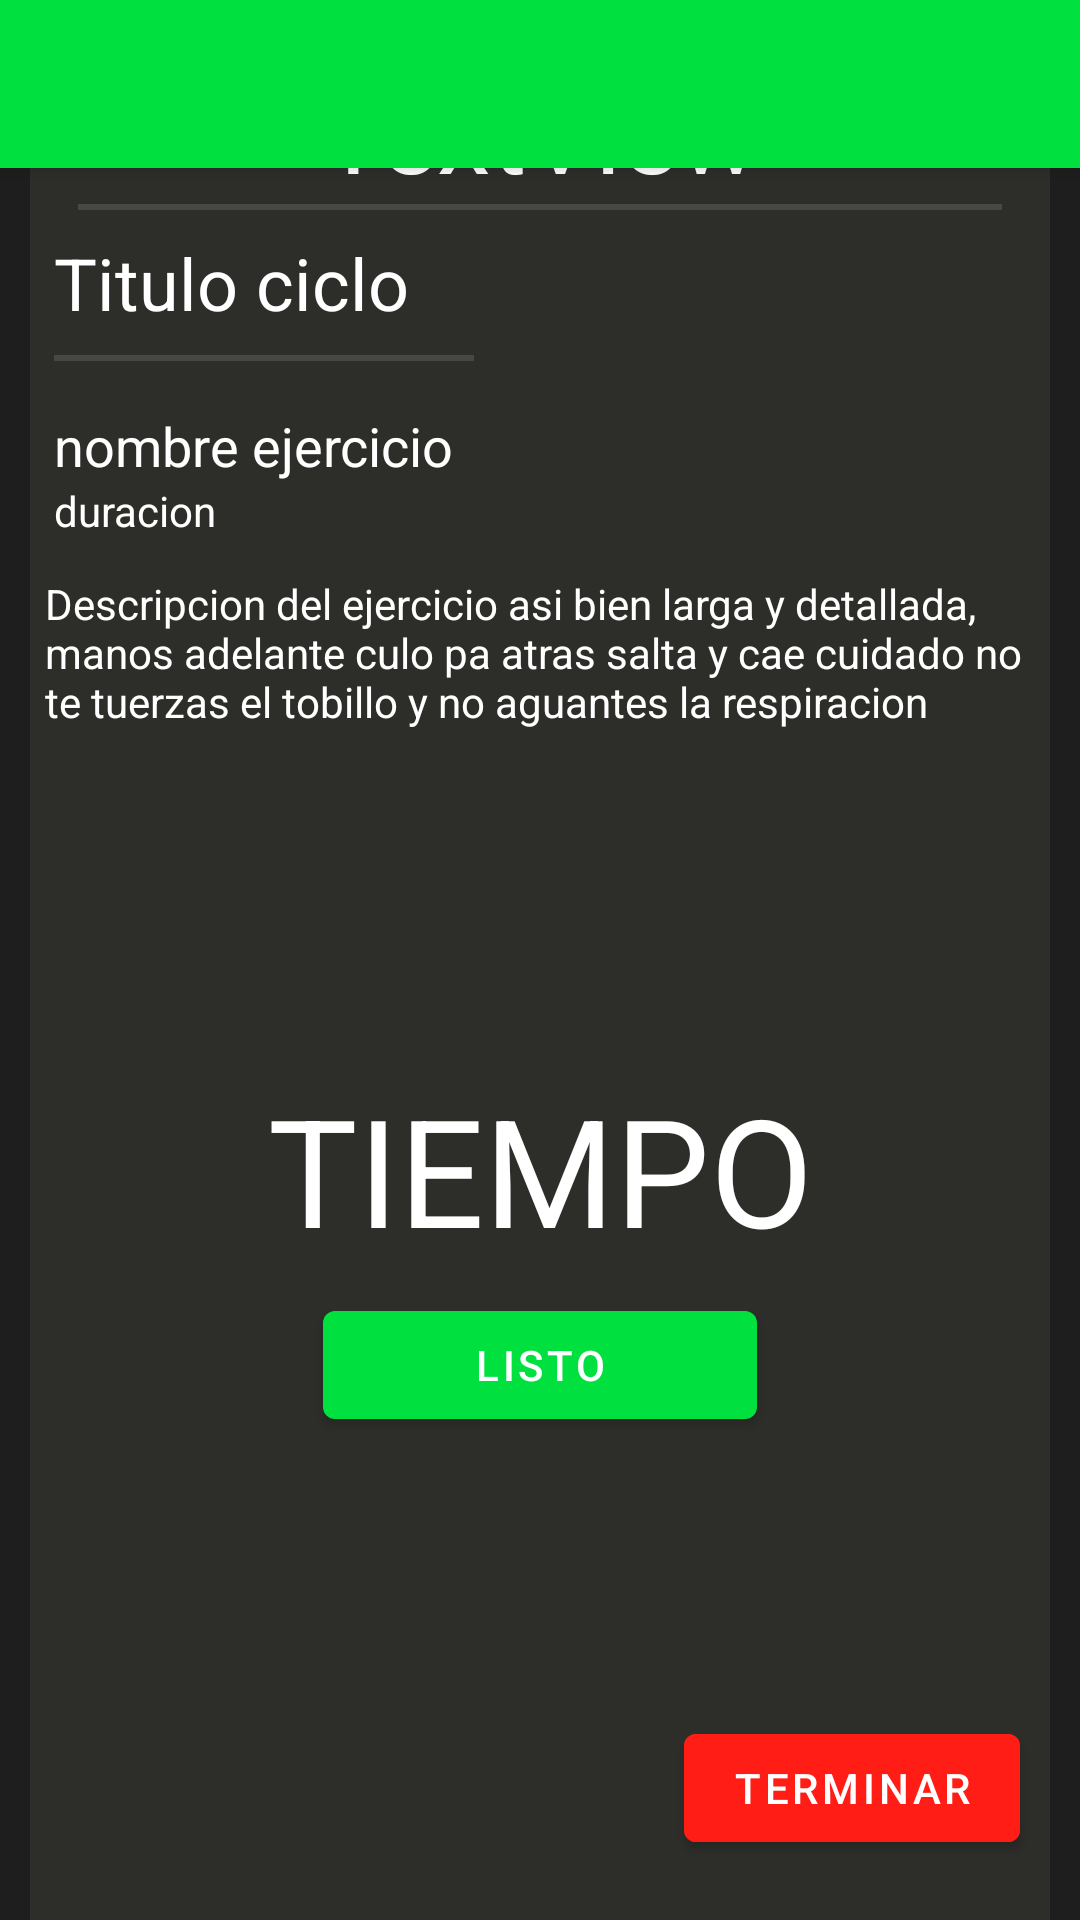

Here is an Android app screen rendered from its layout file. Give the layout XML and the strings, colors and styles it references.
<!-- AndroidManifest.xml: application theme Theme.Qfitapp -->
<!-- res/layout/activity_routine_in_progress.xml -->
<?xml version="1.0" encoding="utf-8"?>
<androidx.coordinatorlayout.widget.CoordinatorLayout xmlns:android="http://schemas.android.com/apk/res/android"
    xmlns:app="http://schemas.android.com/apk/res-auto"
    xmlns:tools="http://schemas.android.com/tools"
    android:layout_width="match_parent"
    android:layout_height="match_parent"
    android:background="@color/greyBack"
    tools:context=".routine_in_progress">

    <com.google.android.material.appbar.AppBarLayout
        android:layout_width="match_parent"
        android:layout_height="wrap_content"
        android:theme="@style/Theme.Qfitapp.AppBarOverlay">

        <androidx.appcompat.widget.Toolbar
            android:id="@+id/toolbar"
            android:layout_width="match_parent"
            android:layout_height="?attr/actionBarSize"
            android:background="?attr/colorPrimary"
            app:popupTheme="@style/Theme.Qfitapp.PopupOverlay" />

    </com.google.android.material.appbar.AppBarLayout>

    <include
        layout="@layout/content_routine_in_progress"
        android:layout_width="match_parent"
        android:layout_height="651dp"
        android:layout_gravity="center"
        android:layout_marginHorizontal="10dp"
        android:layout_marginTop="50dp" />

    <Button
        android:id="@+id/routineFinishButton"
        android:layout_width="wrap_content"
        android:layout_height="wrap_content"
        android:layout_gravity="bottom|end"
        android:layout_marginEnd="20dp"
        android:layout_marginBottom="20dp"
        android:backgroundTint="@color/red"
        android:text="@string/terminar" />

    <LinearLayout
        android:id="@+id/routine_finish"
        android:layout_width="wrap_content"
        android:layout_height="wrap_content"
        android:layout_gravity="center"
        android:orientation="vertical"
        android:visibility="gone">


        <TextView
            android:id="@+id/finishMessage"
            android:layout_width="wrap_content"
            android:layout_height="wrap_content"
            android:layout_gravity="center"
            android:textAlignment="center"
            android:textSize="36sp" />

        <TextView
            android:id="@+id/text_rate_routine"
            android:layout_width="wrap_content"
            android:layout_height="wrap_content"
            android:layout_gravity="center"
            android:paddingTop="10dp"
            android:text="@string/puntuarRutina"
            android:textAlignment="center"
            android:textColor="@color/white"
            android:textSize="20dp" />

        <RatingBar
            android:id="@+id/ratingBar"
            android:layout_width="wrap_content"
            android:layout_height="wrap_content"
            android:layout_gravity="center"
            android:theme="@style/RatingBar" />

        <Button
            android:id="@+id/rate_btn"
            android:layout_width="wrap_content"
            android:layout_height="wrap_content"
            android:layout_gravity="right"
            android:text="@string/rate_routine_btn" />


    </LinearLayout>

</androidx.coordinatorlayout.widget.CoordinatorLayout>
<!-- res/layout/content_routine_in_progress.xml (included above) -->
<?xml version="1.0" encoding="utf-8"?>
<androidx.constraintlayout.widget.ConstraintLayout xmlns:android="http://schemas.android.com/apk/res/android"
    xmlns:app="http://schemas.android.com/apk/res-auto"
    xmlns:tools="http://schemas.android.com/tools"
    android:layout_width="match_parent"
    android:layout_height="match_parent"
    android:background="@color/greyFront"
    app:layout_behavior="@string/appbar_scrolling_view_behavior">

    <TextView
        android:id="@+id/in_progress_routineTitle"
        android:layout_width="wrap_content"
        android:layout_height="wrap_content"
        android:text="TextView"
        android:textColor="@color/white"
        android:textSize="36sp"
        app:layout_constraintEnd_toEndOf="parent"
        app:layout_constraintStart_toStartOf="parent" />

    <View
        android:id="@+id/divider2"
        android:layout_width="match_parent"
        android:layout_height="2dp"
        android:layout_marginHorizontal="16dp"
        android:background="?android:attr/listDivider"
        android:backgroundTint="@color/white"
        app:layout_constraintTop_toBottomOf="@+id/in_progress_routineTitle"
        tools:layout_editor_absoluteX="144dp" />

    <TextView
        android:id="@+id/in_progress_cicleTitle"
        android:layout_width="wrap_content"
        android:layout_height="wrap_content"
        android:layout_marginStart="8dp"
        android:layout_marginTop="8dp"
        android:text="Titulo ciclo"
        android:textColor="@color/white"
        android:textSize="24sp"
        app:layout_constraintStart_toStartOf="parent"
        app:layout_constraintTop_toBottomOf="@+id/divider2" />

    <View
        android:id="@+id/divider"
        android:layout_width="140dp"
        android:layout_height="2dp"
        android:layout_marginStart="8dp"
        android:layout_marginTop="8dp"
        android:background="?android:attr/listDivider"
        android:backgroundTint="@color/white"
        app:layout_constraintStart_toStartOf="parent"
        app:layout_constraintTop_toBottomOf="@+id/in_progress_cicleTitle" />

    <TextView
        android:id="@+id/in_progress_exerciseTitle"
        android:layout_width="wrap_content"
        android:layout_height="wrap_content"
        android:layout_marginStart="8dp"
        android:layout_marginTop="16dp"
        android:text="nombre ejercicio"
        android:textColor="@color/white"
        android:textSize="18sp"
        app:layout_constraintStart_toStartOf="parent"
        app:layout_constraintTop_toBottomOf="@+id/divider" />

    <TextView
        android:id="@+id/in_progress_exerciseDuration"
        android:layout_width="wrap_content"
        android:layout_height="wrap_content"
        android:layout_marginStart="8dp"
        android:text="duracion"
        android:textColor="@color/white"
        app:layout_constraintStart_toStartOf="parent"
        app:layout_constraintTop_toBottomOf="@+id/in_progress_exerciseTitle" />

    <Button
        android:id="@+id/in_progress_buttonReady"
        android:layout_width="wrap_content"
        android:layout_height="wrap_content"
        android:layout_marginTop="8dp"
        android:paddingHorizontal="50dp"
        android:text="@string/listo"
        app:layout_constraintEnd_toEndOf="parent"
        app:layout_constraintStart_toStartOf="parent"
        app:layout_constraintTop_toBottomOf="@+id/in_progress_displayTime" />

    <TextView
        android:id="@+id/in_progress_displayTime"
        android:layout_width="wrap_content"
        android:layout_height="wrap_content"
        android:layout_marginTop="236dp"
        android:text="TIEMPO"
        android:textColor="@color/white"
        android:textSize="50sp"
        app:layout_constraintEnd_toEndOf="parent"
        app:layout_constraintStart_toStartOf="parent"
        app:layout_constraintTop_toBottomOf="@+id/divider" />

    <TextView
        android:id="@+id/in_progress_exerciseDescription"
        android:layout_width="wrap_content"
        android:layout_height="wrap_content"
        android:layout_marginHorizontal="5dp"
        android:layout_marginTop="12dp"
        android:text="@string/exerciseDescription"
        android:textColor="@color/white"
        app:layout_constraintEnd_toEndOf="parent"
        app:layout_constraintHorizontal_bias="0.0"
        app:layout_constraintStart_toStartOf="parent"
        app:layout_constraintTop_toBottomOf="@+id/in_progress_exerciseDuration" />

    <TextView
        android:id="@+id/timerTotalDisplay"
        android:layout_width="wrap_content"
        android:layout_height="wrap_content"
        android:layout_marginTop="8dp"
        android:layout_marginEnd="8dp"
        app:layout_constraintEnd_toEndOf="parent"
        app:layout_constraintTop_toBottomOf="@+id/divider2" />

</androidx.constraintlayout.widget.ConstraintLayout>
<!-- resources referenced by this layout -->
<resources>
  <color name="greyBack">#1E1E1E</color>
  <color name="greyFront">#2D2D2A</color>
  <color name="red">#FF1D15</color>
  <color name="white">#FFFFFFFF</color>
  <string name="exerciseDescription">Descripcion del ejercicio asi bien larga y detallada, manos adelante culo pa atras salta y cae cuidado no te tuerzas el tobillo y no aguantes la respiracion</string>
  <string name="listo">listo</string>
  <string name="puntuarRutina">Queres puntuar la rutina?</string>
  <string name="rate_routine_btn">Listo</string>
  <string name="terminar">Terminar</string>
  <style name="Theme.Qfitapp.AppBarOverlay" parent="ThemeOverlay.AppCompat.Dark.ActionBar" />
  <style name="Theme.Qfitapp.PopupOverlay" parent="ThemeOverlay.AppCompat.Light" />
  <style name="Theme.Qfitapp" parent="Theme.MaterialComponents.DayNight.DarkActionBar"> //.NoActionBar y comentar la linea 56 de mainactivity.java
          
          <item name="colorPrimary">@color/green</item>
          <item name="colorPrimaryVariant">@color/greyBack</item>
          <item name="colorOnPrimary">@color/white</item>
          
          <item name="colorSecondary">@color/blue</item>
          <item name="colorSecondaryVariant">@color/red</item>
          <item name="colorOnSecondary">@color/black</item>
          
          <item name="android:statusBarColor" tools:targetApi="l">?attr/colorPrimaryVariant</item>
          
          
          
          <item name="android:windowBackground">@color/greyBack</item>
          
          
          <item name="android:textColor">?attr/colorPrimary</item>
          <item name="android:panelColorForeground">@color/red</item>
      </style>
  <color name="green">#00E140</color>
  <color name="blue">#337CA0</color>
  <color name="black">#FF000000</color>
</resources>
